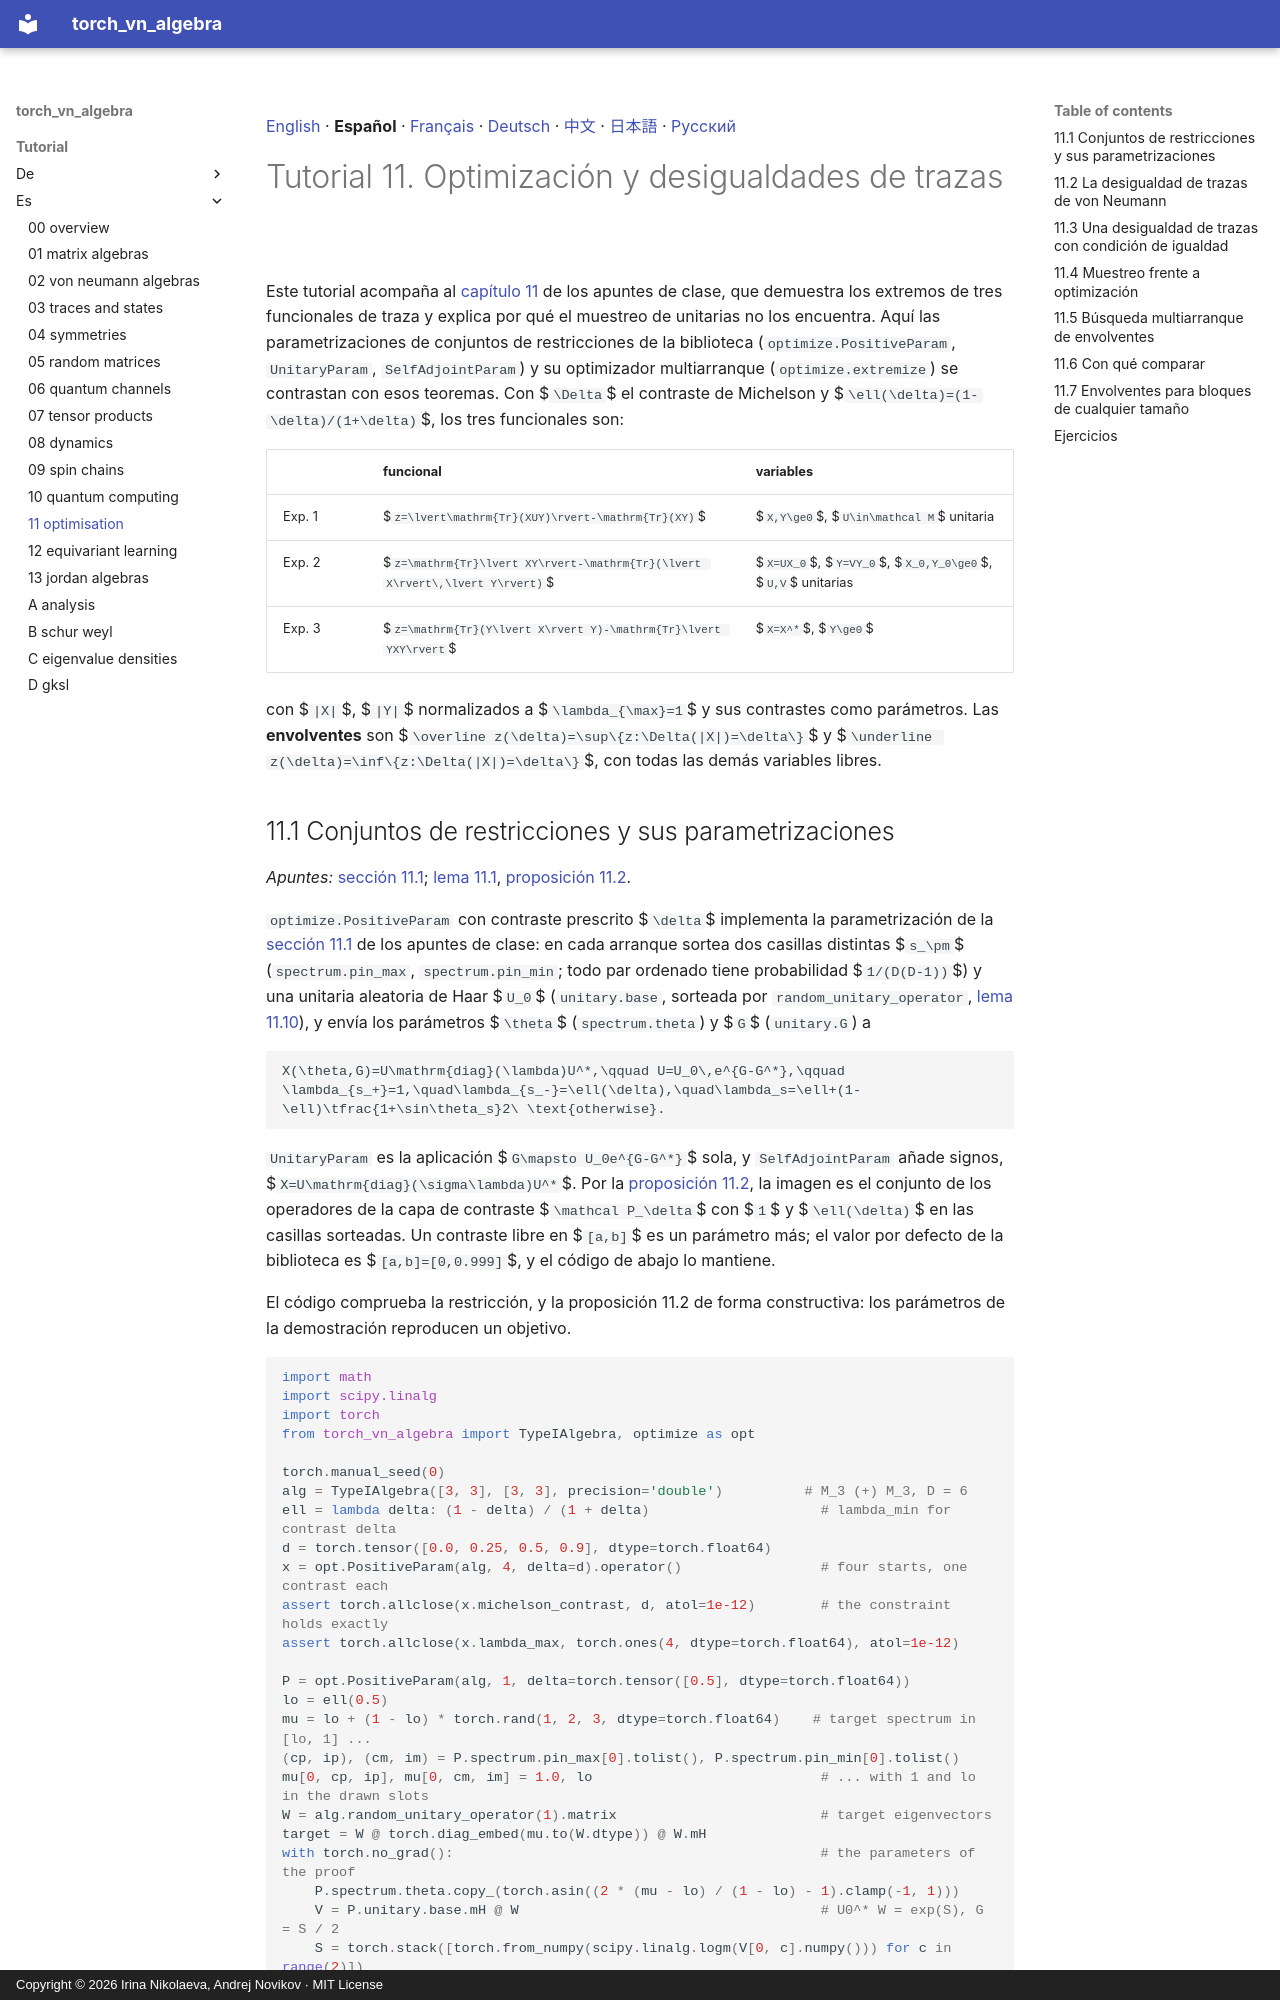

repository: andre-a-no/von_neumann_type_i · page: tutorial/es/11_optimisation/index.html · generator: mkdocs · copyright: Copyright © 2026 Irina Nikolaeva, Andrej Novikov · MIT License

[English](../11_optimisation.md) · **Español** · [Français](../fr/11_optimisation.md) · [Deutsch](../de/11_optimisation.md) · [中文](../zh/11_optimisation.md) · [日本語](../ja/11_optimisation.md) · [Русский](../ru/11_optimisation.md)

# Tutorial 11. Optimización y desigualdades de trazas

Este tutorial acompaña al [capítulo 11](../../lecture_notes/es/11_optimisation.md) de los apuntes de clase, que demuestra los extremos de tres
funcionales de traza y explica por qué el muestreo de unitarias no los encuentra. Aquí las parametrizaciones de
conjuntos de restricciones de la biblioteca (`optimize.PositiveParam`, `UnitaryParam`, `SelfAdjointParam`) y su
optimizador multiarranque (`optimize.extremize`) se contrastan con esos teoremas. Con $`\Delta`$ el contraste de Michelson
y $`\ell(\delta)=(1-\delta)/(1+\delta)`$, los tres funcionales son:

| | funcional | variables |
|---|---|---|
| Exp. 1 | $`z=\lvert\mathrm{Tr}(XUY)\rvert-\mathrm{Tr}(XY)`$ | $`X,Y\ge0`$, $`U\in\mathcal M`$ unitaria |
| Exp. 2 | $`z=\mathrm{Tr}\lvert XY\rvert-\mathrm{Tr}(\lvert X\rvert\,\lvert Y\rvert)`$ | $`X=UX_0`$, $`Y=VY_0`$, $`X_0,Y_0\ge0`$, $`U,V`$ unitarias |
| Exp. 3 | $`z=\mathrm{Tr}(Y\lvert X\rvert Y)-\mathrm{Tr}\lvert YXY\rvert`$ | $`X=X^*`$, $`Y\ge0`$ |

con $`|X|`$, $`|Y|`$ normalizados a $`\lambda_{\max}=1`$ y sus contrastes como parámetros. Las **envolventes** son
$`\overline z(\delta)=\sup\{z:\Delta(|X|)=\delta\}`$ y $`\underline z(\delta)=\inf\{z:\Delta(|X|)=\delta\}`$, con todas las
demás variables libres.

<a id="s-11-1"></a>

## 11.1 Conjuntos de restricciones y sus parametrizaciones

*Apuntes:* [sección 11.1](../../lecture_notes/es/11_optimisation.md#s-11-1); [lema 11.1](../../lecture_notes/es/11_optimisation.md#r-11-1), [proposición 11.2](../../lecture_notes/es/11_optimisation.md#r-11-2).

`optimize.PositiveParam` con contraste prescrito $`\delta`$ implementa la parametrización de la
[sección 11.1](../../lecture_notes/es/11_optimisation.md#s-11-1) de los apuntes de clase: en cada arranque sortea dos casillas distintas $`s_\pm`$ (`spectrum.pin_max`,
`spectrum.pin_min`; todo par ordenado tiene probabilidad $`1/(D(D-1))`$) y una unitaria aleatoria de Haar $`U_0`$
(`unitary.base`, sorteada por `random_unitary_operator`, [lema 11.10](../../lecture_notes/es/11_optimisation.md#r-11-10)), y envía los parámetros $`\theta`$
(`spectrum.theta`) y $`G`$ (`unitary.G`) a
```math
X(\theta,G)=U\mathrm{diag}(\lambda)U^*,\qquad U=U_0\,e^{G-G^*},\qquad
\lambda_{s_+}=1,\quad\lambda_{s_-}=\ell(\delta),\quad\lambda_s=\ell+(1-\ell)\tfrac{1+\sin\theta_s}2\ \text{otherwise}.
```
`UnitaryParam` es la aplicación $`G\mapsto U_0e^{G-G^*}`$ sola, y `SelfAdjointParam` añade signos,
$`X=U\mathrm{diag}(\sigma\lambda)U^*`$. Por la [proposición 11.2](../../lecture_notes/es/11_optimisation.md#r-11-2), la imagen es el conjunto de los operadores de
la capa de contraste $`\mathcal P_\delta`$ con $`1`$ y $`\ell(\delta)`$ en las casillas sorteadas. Un contraste libre en $`[a,b]`$ es
un parámetro más; el valor por defecto de la biblioteca es $`[a,b]=[0,0.999]`$, y el código de abajo lo mantiene.

El código comprueba la restricción, y la proposición 11.2 de forma constructiva: los parámetros de la demostración
reproducen un objetivo.

```python
import math
import scipy.linalg
import torch
from torch_vn_algebra import TypeIAlgebra, optimize as opt

torch.manual_seed(0)
alg = TypeIAlgebra([3, 3], [3, 3], precision='double')          # M_3 (+) M_3, D = 6
ell = lambda delta: (1 - delta) / (1 + delta)                     # lambda_min for contrast delta
d = torch.tensor([0.0, 0.25, 0.5, 0.9], dtype=torch.float64)
x = opt.PositiveParam(alg, 4, delta=d).operator()                 # four starts, one contrast each
assert torch.allclose(x.michelson_contrast, d, atol=1e-12)        # the constraint holds exactly
assert torch.allclose(x.lambda_max, torch.ones(4, dtype=torch.float64), atol=1e-12)

P = opt.PositiveParam(alg, 1, delta=torch.tensor([0.5], dtype=torch.float64))
lo = ell(0.5)
mu = lo + (1 - lo) * torch.rand(1, 2, 3, dtype=torch.float64)    # target spectrum in [lo, 1] ...
(cp, ip), (cm, im) = P.spectrum.pin_max[0].tolist(), P.spectrum.pin_min[0].tolist()
mu[0, cp, ip], mu[0, cm, im] = 1.0, lo                            # ... with 1 and lo in the drawn slots
W = alg.random_unitary_operator(1).matrix                         # target eigenvectors
target = W @ torch.diag_embed(mu.to(W.dtype)) @ W.mH
with torch.no_grad():                                             # the parameters of the proof
    P.spectrum.theta.copy_(torch.asin((2 * (mu - lo) / (1 - lo) - 1).clamp(-1, 1)))
    V = P.unitary.base.mH @ W                                     # U0^* W = exp(S), G = S / 2
    S = torch.stack([torch.from_numpy(scipy.linalg.logm(V[0, c].numpy())) for c in range(2)])
    P.unitary.G.copy_(S[None] / 2)
err = (P.operator().matrix - target).abs().max().item()
print(f"slots of 1 and lo: {(cp, ip)}, {(cm, im)};  reconstruction error {err:.1e}")
assert err < 1e-10
```

<a id="s-11-2"></a>
